Run: headless pygame with SDL's dummy video driver; simulated clock (each Clock.tick advances the game by its frame time, no real sleeping); random seed 0; keys injected as events and as key.get_pressed() state; no mouse input.
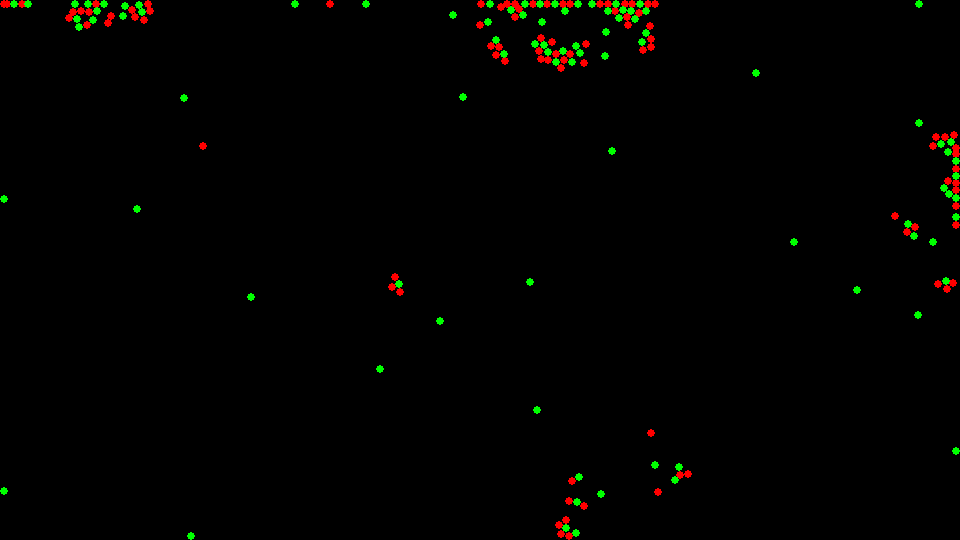
Frame 1 of 4 · flips 1–60 · no input
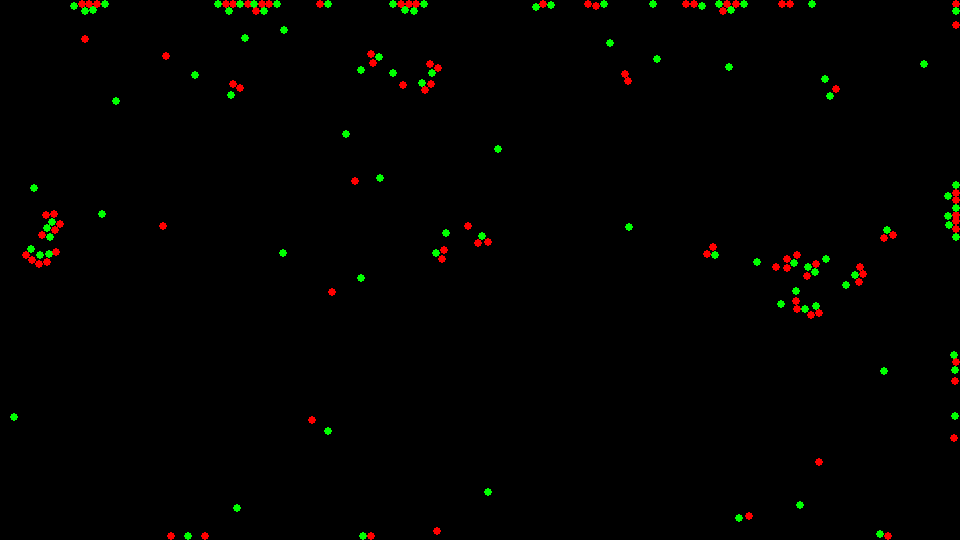
Frame 2 of 4 · flips 61–180 · tapped SPACE, RETURN · held RIGHT (→), D
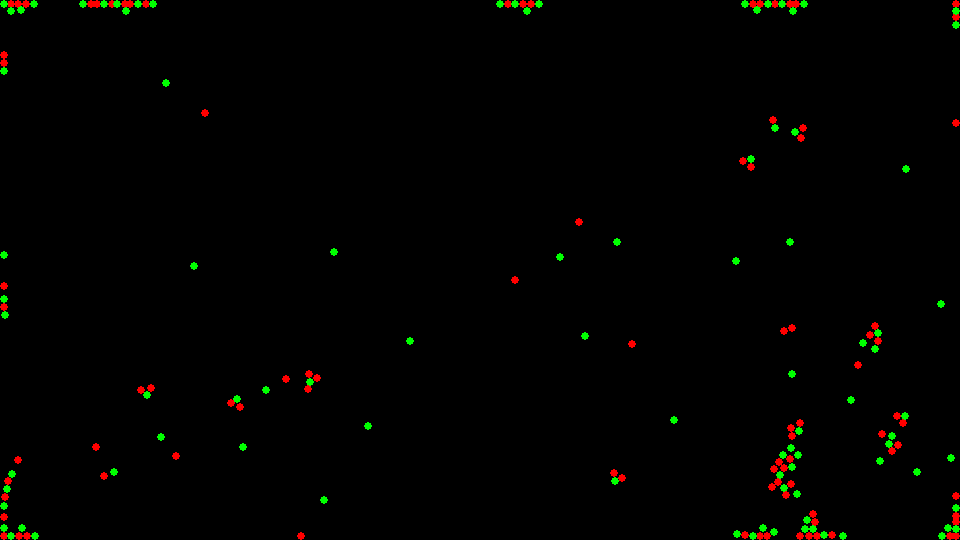
Frame 3 of 4 · flips 181–300 · held DOWN (↓), S
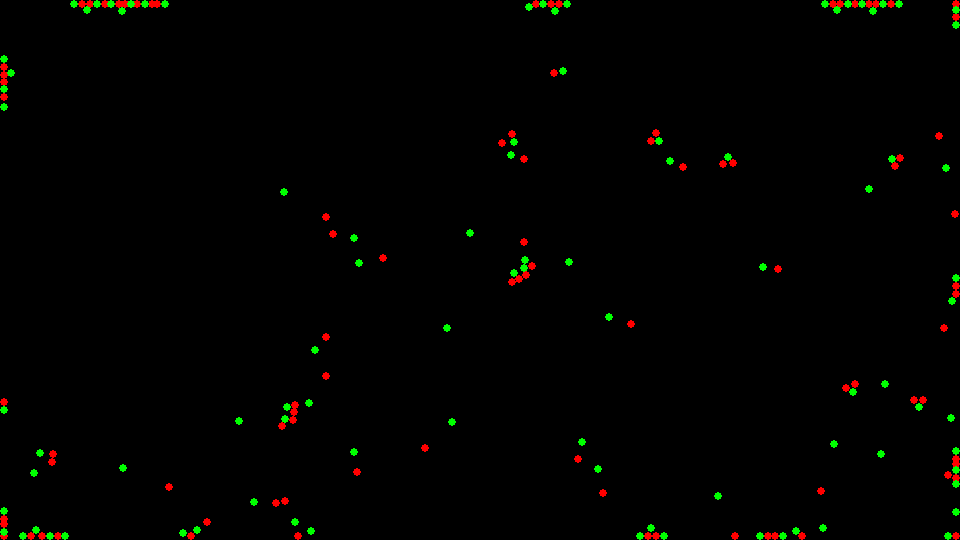
Frame 4 of 4 · flips 301–420 · held LEFT (←), A, UP (↑), W

The pygame program that drew these frames:

import sys
import random
import pygame
from math import sqrt


def initialize_particles(number_of_particles, height, width, types):
    particles = []

    if isinstance(types, int):
        number_of_each_particle = number_of_particles // types
        for particle_type in range(types):
            for _ in range(number_of_each_particle):
                x = random.randint(10, width - 10)
                y = random.randint(10, height - 10)
                particles.append([pygame.math.Vector2(x, y), particle_type])
        return particles

    number_of_each_particle = number_of_particles // len(types)
    for i in types:
        for _ in range(number_of_each_particle):
            x = random.randint(10, width - 10)
            y = random.randint(10, height - 10)
            particles.append([pygame.math.Vector2(x, y), i])

    return particles


def update_particles(particles, speed, size, types, width, height):
    new_particles = []
    for main_particle in particles:
        new_velocity = pygame.math.Vector2(0, 0)

        for other_particle in particles:
            if main_particle != other_particle:
                vector = other_particle[0] - main_particle[0]
                distance = vector.length()

                if distance > 0:
                    direction = types[main_particle[1]][0][other_particle[1]]
                    force = (direction / sqrt(distance)) * speed
                    temp_velocity = vector.normalize() * force
                    new_velocity += temp_velocity

        new_position = main_particle[0] + new_velocity

        if new_position.x < size:
            new_position.x = size
        elif new_position.x > width - size:
            new_position.x = width - size

        if new_position.y < size:
            new_position.y = size
        elif new_position.y > height - size:
            new_position.y = height - size

        new_particles.append([new_position, main_particle[1]])

    for _ in range(4):
        for i in range(len(new_particles)):
            for j in range(i + 1, len(new_particles)):
                vector = new_particles[j][0] - new_particles[i][0]
                distance = vector.length()

                if distance == 0:
                    new_particles[j][0].x += random.choice([-1, 1])
                    new_particles[j][0].y += random.choice([-1, 1])
                elif distance < (size * 2):
                    overlap = (size * 2) - distance
                    push = vector.normalize() * (overlap * 0.5)
                    new_particles[i][0] -= push
                    new_particles[j][0] += push

                    for k in [i, j]:
                        if new_particles[k][0].x < size:
                            new_particles[k][0].x = size
                        elif new_particles[k][0].x > width - size:
                            new_particles[k][0].x = width - size

                        if new_particles[k][0].y < size:
                            new_particles[k][0].y = size
                        elif new_particles[k][0].y > height - size:
                            new_particles[k][0].y = height - size

    return new_particles


def main():
    pygame.init()

    width = 960
    height = 540
    screen = pygame.display.set_mode((width, height))

    red = (255, 0, 0)
    green = (0, 255, 0)
    blue = (0, 0, 255)
    black = (0, 0, 0)

    types = [
        [(1, -1, -1), red],
        [(1, -1, 1), green],
        [(1, -1, 0), blue],
    ]

    particles = initialize_particles(180, height, width, (0, 1))

    speed = 10
    size = 4

    clock = pygame.time.Clock()

    while True:
        clock.tick(60)
        screen.fill(black)

        for event in pygame.event.get():
            if event.type == pygame.QUIT:
                pygame.quit()
                sys.exit()

        for position, interaction in particles:
            color = types[interaction][1]
            pygame.draw.circle(
                screen,
                color,
                (int(position.x), int(position.y)),
                size,
            )

        particles = update_particles(particles, speed, size, types, width, height)

        pygame.display.flip()


if __name__ == "__main__":
    main()
